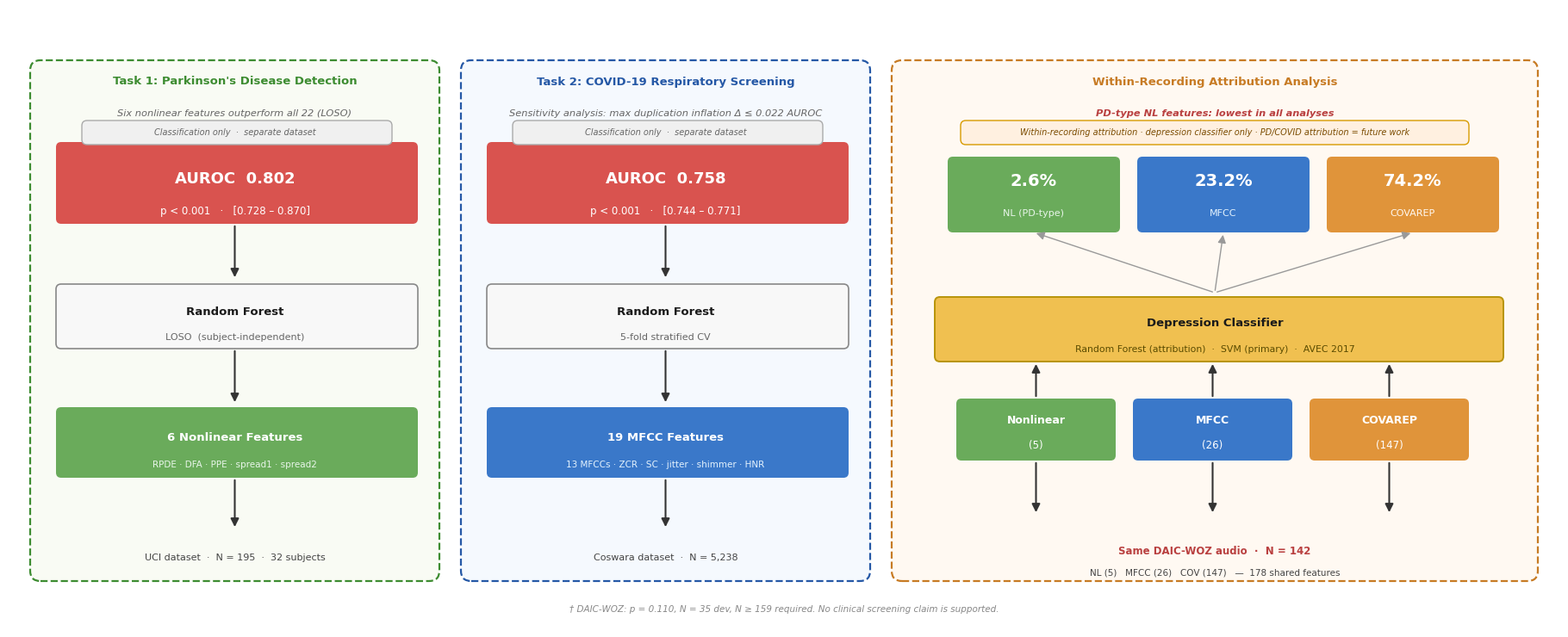

Write the Python code that produced this figure.
"""
PulseIQ AI — Pipeline Figure, draw.io style.
Clean flat blocks, sharp borders, no gradients, no shadows.
Looks exactly like a diagram made in draw.io / PowerPoint.
"""
import matplotlib
matplotlib.use('Agg')
import matplotlib.pyplot as plt
import matplotlib.patches as mpatches
from matplotlib.patches import FancyBboxPatch
from pathlib import Path

OUT = Path.home() / 'Desktop/PULSE_IQ_AI/results/figures/fig0_pipeline.png'
OUT.parent.mkdir(parents=True, exist_ok=True)

W, H = 18, 7.2
fig, ax = plt.subplots(figsize=(W, H))
ax.set_xlim(0, W); ax.set_ylim(0, H)
ax.axis('off')
ax.set_facecolor('white')
fig.patch.set_facecolor('white')
fig.subplots_adjust(left=0, right=1, top=1, bottom=0)

# ── draw.io flat colour palette ────────────────────────────────────
C = dict(
    # PD panel
    pd_bg    = '#F9FBF4',
    pd_feat  = '#6AAB5B',   # dark green (UCI features)
    pd_clf   = '#D9534F',   # classifier red
    pd_res   = '#D9534F',
    pd_bord  = '#3D8C31',

    # COVID panel
    cv_bg    = '#F5F9FE',
    cv_feat  = '#3A78C9',   # deep blue
    cv_clf   = '#D9534F',
    cv_res   = '#D9534F',
    cv_bord  = '#2558A6',

    # Attribution panel
    at_bg    = '#FFF9F2',
    at_bord  = '#C77B24',
    dep_clf  = '#F0C050',   # yellow
    nl_box   = '#6AAB5B',
    mf_box   = '#3A78C9',
    co_box   = '#E0943A',

    # Text colours
    white    = '#FFFFFF',
    dark     = '#1A1A1A',
    mid      = '#444444',
    sub      = '#666666',
    red_lbl  = '#B94040',
)

# ── Helpers ────────────────────────────────────────────────────────
def box(x, y, w, h, fc, ec, lw=1.4, ls='-', alpha=1.0, zorder=3):
    p = mpatches.FancyBboxPatch((x, y), w, h,
        boxstyle='round,pad=0,rounding_size=0.06',
        fc=fc, ec=ec, lw=lw, ls=ls, alpha=alpha, zorder=zorder)
    ax.add_patch(p)

def panel(x, y, w, h, fc, ec, lw=1.6, ls='--', zorder=1):
    p = mpatches.FancyBboxPatch((x, y), w, h,
        boxstyle='round,pad=0,rounding_size=0.12',
        fc=fc, ec=ec, lw=lw, ls=ls, zorder=zorder)
    ax.add_patch(p)

def txt(x, y, s, sz=9, weight='normal', color='#1A1A1A',
        ha='center', va='center', style='normal', zorder=5):
    ax.text(x, y, s, ha=ha, va=va, fontsize=sz,
            fontweight=weight, color=color, style=style,
            fontfamily='DejaVu Sans', zorder=zorder)

def arr(x1, y1, x2, y2, color='#333333', lw=1.5, zorder=4):
    ax.annotate('', xy=(x2, y2), xytext=(x1, y1), zorder=zorder,
                arrowprops=dict(arrowstyle='-|>', color=color,
                                lw=lw, mutation_scale=14))

# ══════════════════════════════════════════════════════════════════
# PANEL 1 — Parkinson's Disease Detection
# ══════════════════════════════════════════════════════════════════
P1x, P1w = 0.25, 4.75

panel(P1x, 0.55, P1w, 6.05, C['pd_bg'], C['pd_bord'])

# Title
txt(P1x+P1w/2, 6.35, "Task 1: Parkinson's Disease Detection",
    sz=9.5, weight='bold', color=C['pd_bord'])
txt(P1x+P1w/2, 5.98, "Six nonlinear features outperform all 22 (LOSO)",
    sz=8.2, color=C['sub'], style='italic')

# AUROC result box
box(P1x+0.3, 4.7, 4.2, 0.95, C['pd_clf'], C['pd_clf'], lw=0)
txt(P1x+P1w/2, 5.22, "AUROC  0.802",
    sz=13, weight='bold', color=C['white'])
txt(P1x+P1w/2, 4.85, "p < 0.001   ·   [0.728 – 0.870]",
    sz=8.5, color=C['white'])

# Arrow
arr(P1x+P1w/2, 4.70, P1x+P1w/2, 4.05)

# Random Forest box
box(P1x+0.3, 3.25, 4.2, 0.75, '#F8F8F8', '#888888', lw=1.2)
txt(P1x+P1w/2, 3.68, "Random Forest", sz=9.5, weight='bold')
txt(P1x+P1w/2, 3.38, "LOSO  (subject-independent)", sz=8, color=C['sub'])

# Arrow
arr(P1x+P1w/2, 3.25, P1x+P1w/2, 2.60)

# Feature box
box(P1x+0.3, 1.75, 4.2, 0.82, C['pd_feat'], C['pd_feat'], lw=0)
txt(P1x+P1w/2, 2.21, "6 Nonlinear Features", sz=9.5, weight='bold', color=C['white'])
txt(P1x+P1w/2, 1.90, "RPDE · DFA · PPE · spread1 · spread2",
    sz=7.5, color='#E8F5E9')

# Arrow from data
arr(P1x+P1w/2, 1.75, P1x+P1w/2, 1.15)

# Dataset label
txt(P1x+P1w/2, 0.82, "UCI dataset  ·  N = 195  ·  32 subjects",
    sz=8, color=C['mid'])
# "Classification only" badge
box(P1x+0.6, 5.62, 3.6, 0.28, '#F0F0F0', '#AAAAAA', lw=1.0)
txt(P1x+P1w/2, 5.76, "Classification only  ·  separate dataset",
    sz=7, color='#666666', style='italic')

# ══════════════════════════════════════════════════════════════════
# PANEL 2 — COVID-19 Respiratory Screening
# ══════════════════════════════════════════════════════════════════
P2x, P2w = 5.25, 4.75

panel(P2x, 0.55, P2w, 6.05, C['cv_bg'], C['cv_bord'])

txt(P2x+P2w/2, 6.35, "Task 2: COVID-19 Respiratory Screening",
    sz=9.5, weight='bold', color=C['cv_bord'])
txt(P2x+P2w/2, 5.98, "Sensitivity analysis: max duplication inflation Δ ≤ 0.022 AUROC",
    sz=8.2, color=C['sub'], style='italic')

# AUROC
box(P2x+0.3, 4.7, 4.2, 0.95, C['cv_clf'], C['cv_clf'], lw=0)
txt(P2x+P2w/2, 5.22, "AUROC  0.758",
    sz=13, weight='bold', color=C['white'])
txt(P2x+P2w/2, 4.85, "p < 0.001   ·   [0.744 – 0.771]",
    sz=8.5, color=C['white'])

arr(P2x+P2w/2, 4.70, P2x+P2w/2, 4.05)

# Classifier
box(P2x+0.3, 3.25, 4.2, 0.75, '#F8F8F8', '#888888', lw=1.2)
txt(P2x+P2w/2, 3.68, "Random Forest", sz=9.5, weight='bold')
txt(P2x+P2w/2, 3.38, "5-fold stratified CV", sz=8, color=C['sub'])

arr(P2x+P2w/2, 3.25, P2x+P2w/2, 2.60)

# Features
box(P2x+0.3, 1.75, 4.2, 0.82, C['cv_feat'], C['cv_feat'], lw=0)
txt(P2x+P2w/2, 2.21, "19 MFCC Features", sz=9.5, weight='bold', color=C['white'])
txt(P2x+P2w/2, 1.90, "13 MFCCs · ZCR · SC · jitter · shimmer · HNR",
    sz=7.5, color='#E3F2FD')

arr(P2x+P2w/2, 1.75, P2x+P2w/2, 1.15)

txt(P2x+P2w/2, 0.82, "Coswara dataset  ·  N = 5,238",
    sz=8, color=C['mid'])
# "Classification only" badge
box(P2x+0.6, 5.62, 3.6, 0.28, '#F0F0F0', '#AAAAAA', lw=1.0)
txt(P2x+P2w/2, 5.76, "Classification only  ·  separate dataset",
    sz=7, color='#666666', style='italic')

# ══════════════════════════════════════════════════════════════════
# PANEL 3 — Within-Recording Attribution Analysis
# ══════════════════════════════════════════════════════════════════
P3x, P3w = 10.25, 7.50

panel(P3x, 0.55, P3w, 6.05, C['at_bg'], C['at_bord'])

txt(P3x+P3w/2, 6.35, "Within-Recording Attribution Analysis",
    sz=9.5, weight='bold', color=C['at_bord'])
txt(P3x+P3w/2, 5.98, "PD-type NL features: lowest in all analyses",
    sz=8.2, color=C['red_lbl'], weight='bold', style='italic')
box(P3x+0.8, 5.62, 5.9, 0.28, '#FFF0E0', '#D79B00', lw=1.0)
txt(P3x+P3w/2, 5.76,
    "Within-recording attribution · depression classifier only · PD/COVID attribution = future work",
    sz=7, color='#7A4B00', style='italic')

# Attribution values row
AW = 2.0   # attribution box width
AH = 0.88  # attribution box height
A_Y = 4.6
A_CX = [P3x+0.65+AW*0+0.0*0.2,
        P3x+0.65+AW*1+0.2,
        P3x+0.65+AW*2+0.4]

# NL
box(A_CX[0], A_Y, AW, AH, C['nl_box'], C['nl_box'], lw=0)
txt(A_CX[0]+AW/2, A_Y+0.59, "2.6%", sz=14, weight='bold', color=C['white'])
txt(A_CX[0]+AW/2, A_Y+0.22, "NL (PD-type)", sz=8, color='#E8F5E9')

# MFCC
box(A_CX[1], A_Y, AW, AH, C['mf_box'], C['mf_box'], lw=0)
txt(A_CX[1]+AW/2, A_Y+0.59, "23.2%", sz=14, weight='bold', color=C['white'])
txt(A_CX[1]+AW/2, A_Y+0.22, "MFCC", sz=8, color='#E3F2FD')

# COVAREP
box(A_CX[2], A_Y, AW, AH, C['co_box'], C['co_box'], lw=0)
txt(A_CX[2]+AW/2, A_Y+0.59, "74.2%", sz=14, weight='bold', color=C['white'])
txt(A_CX[2]+AW/2, A_Y+0.22, "COVAREP", sz=8, color='#FFF8F0')

# Dashed arrows from classifier up to attribution values
for cx in A_CX:
    arr(P3x+P3w/2, 3.90, cx+AW/2, A_Y, color='#999999', lw=1.0)

# Depression Classifier box
CX, CY, CW, CH = P3x+0.5, 3.1, 6.6, 0.75
box(CX, CY, CW, CH, C['dep_clf'], '#B8940A', lw=1.4)
txt(P3x+P3w/2, 3.54, "Depression Classifier", sz=9.5, weight='bold')
txt(P3x+P3w/2, 3.24, "Random Forest (attribution)  ·  SVM (primary)  ·  AVEC 2017",
    sz=7.8, color='#5A4B00')

# Arrows from features to classifier
FBW = 1.85; FBH = 0.72
fb_y = 1.95
fb_cx = [P3x+0.75, P3x+0.75+FBW+0.2, P3x+0.75+2*(FBW+0.2)]
fb_colors = [C['nl_box'], C['mf_box'], C['co_box']]
fb_labels = ["Nonlinear", "MFCC", "COVAREP"]
fb_subs   = ["(5)", "(26)", "(147)"]
fb_tcol   = [C['white'], C['white'], C['white']]

for i, (fx, fc, lb, sb, tc) in enumerate(zip(fb_cx, fb_colors, fb_labels, fb_subs, fb_tcol)):
    box(fx, fb_y, FBW, FBH, fc, fc, lw=0)
    txt(fx+FBW/2, fb_y+0.46, lb, sz=9, weight='bold', color=tc)
    txt(fx+FBW/2, fb_y+0.18, sb, sz=8.5, color=tc)
    arr(fx+FBW/2, fb_y+FBH, fx+FBW/2, CY)

# Shared audio label with arrows
arr(fb_cx[0]+FBW/2, 1.95, fb_cx[0]+FBW/2, 1.32)
arr(fb_cx[1]+FBW/2, 1.95, fb_cx[1]+FBW/2, 1.32)
arr(fb_cx[2]+FBW/2, 1.95, fb_cx[2]+FBW/2, 1.32)

# Data label
txt(P3x+P3w/2, 0.90, "Same DAIC-WOZ audio  ·  N = 142",
    sz=8.5, color=C['red_lbl'], weight='bold')
txt(P3x+P3w/2, 0.65, "NL (5)   MFCC (26)   COV (147)   —  178 shared features",
    sz=7.5, color=C['mid'])

# ══════════════════════════════════════════════════════════════════
# FOOTER
# ══════════════════════════════════════════════════════════════════
txt(W/2, 0.22,
    "† DAIC-WOZ: p = 0.110, N = 35 dev, N ≥ 159 required. "
    "No clinical screening claim is supported.",
    sz=7.5, color='#888888', style='italic')

plt.savefig(OUT, dpi=200, bbox_inches='tight',
            facecolor='white', edgecolor='none')
print(f"Saved → {OUT}")
